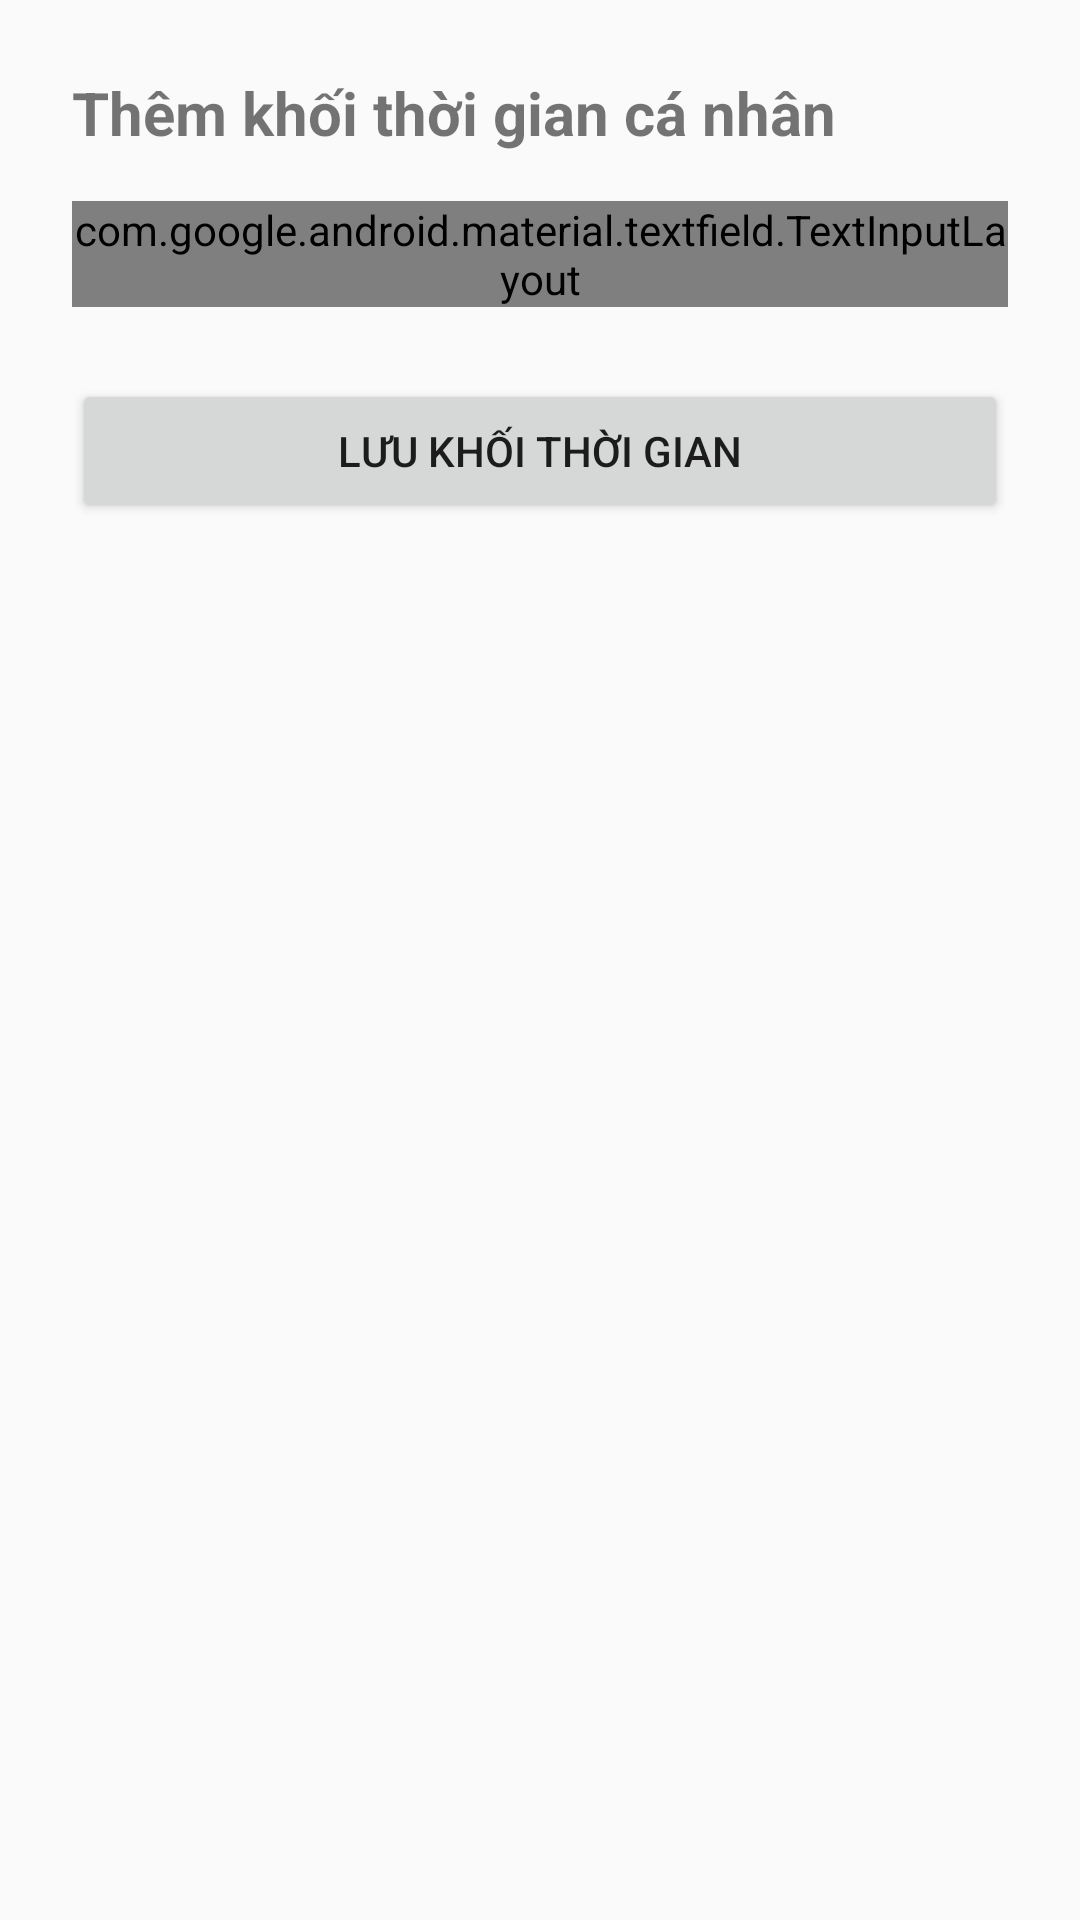

This screen was rendered from an Android layout file. Write that file and the resources it references.
<!-- AndroidManifest.xml: application theme Theme.UniPlan1 -->
<!-- res/layout/fragment_time_block_form.xml -->
<?xml version="1.0" encoding="utf-8"?>
<LinearLayout xmlns:android="http://schemas.android.com/apk/res/android"
    android:layout_width="match_parent"
    android:layout_height="match_parent"
    android:orientation="vertical"
    android:padding="24dp">

    <TextView
        android:layout_width="wrap_content"
        android:layout_height="wrap_content"
        android:text="Thêm khối thời gian cá nhân"
        android:textSize="20sp"
        android:textStyle="bold" />

    <com.google.android.material.textfield.TextInputLayout
        android:layout_width="match_parent"
        android:layout_height="wrap_content"
        android:layout_marginTop="16dp"
        android:hint="Tên khối thời gian">

        <com.google.android.material.textfield.TextInputEditText
            android:id="@+id/et_block_title"
            android:layout_width="match_parent"
            android:layout_height="wrap_content" />
    </com.google.android.material.textfield.TextInputLayout>

    <Button
        android:id="@+id/btn_save_block"
        android:layout_width="match_parent"
        android:layout_height="wrap_content"
        android:layout_marginTop="24dp"
        android:text="Lưu khối thời gian" />

</LinearLayout>
<!-- resources referenced by this layout -->
<resources>
  <style name="Theme.UniPlan1" parent="android:Theme.Material.Light.NoActionBar" />
</resources>
